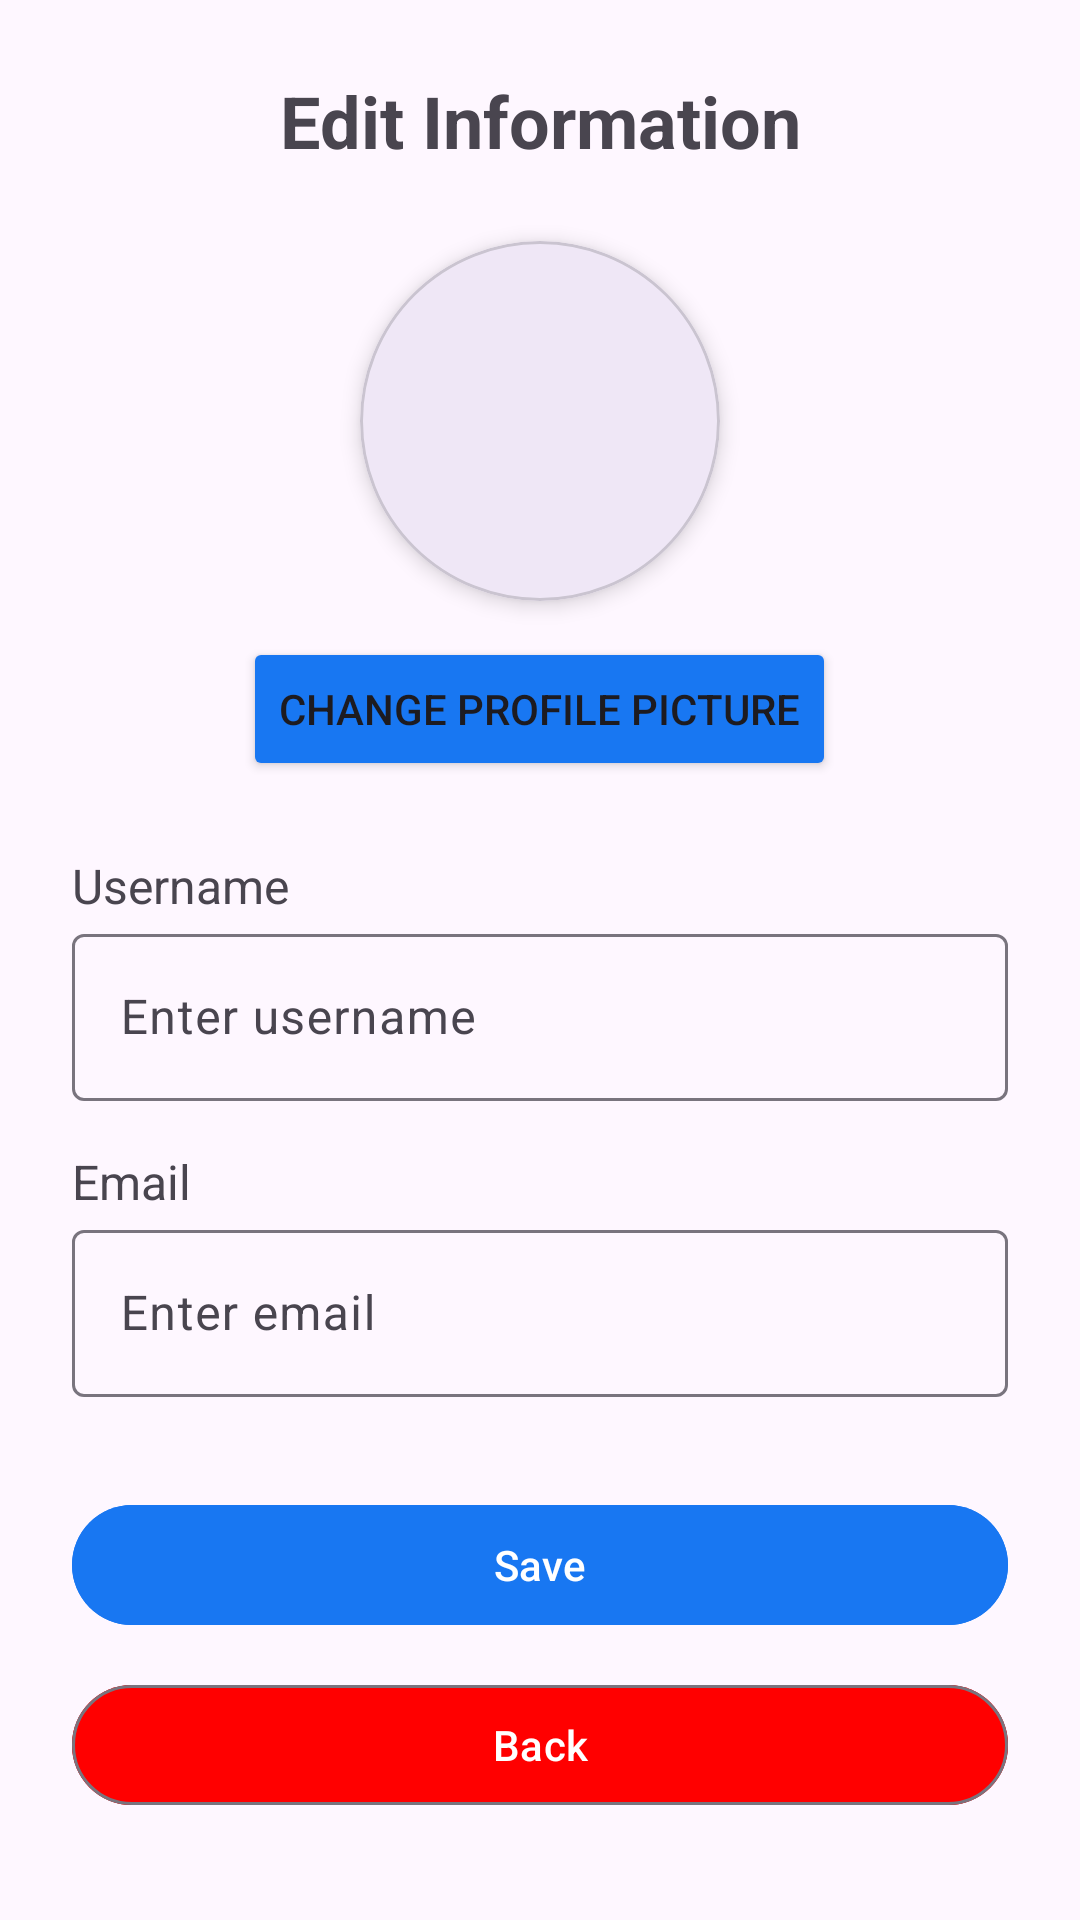

Android layout source for this screen:
<!-- AndroidManifest.xml: application theme Theme.Real_Time_Chat_Final -->
<!-- res/layout/activity_edit_profile.xml -->
<?xml version="1.0" encoding="utf-8"?>
<ScrollView xmlns:android="http://schemas.android.com/apk/res/android"
    xmlns:app="http://schemas.android.com/apk/res-auto"
    android:layout_width="match_parent"
    android:layout_height="match_parent"
    android:fillViewport="true">

    <LinearLayout
        android:layout_width="match_parent"
        android:layout_height="wrap_content"
        android:orientation="vertical"
        android:padding="24dp"
        android:gravity="center_horizontal">

        
        <TextView
            android:layout_width="wrap_content"
            android:layout_height="wrap_content"
            android:text="Edit Information"
            android:textSize="24sp"
            android:textStyle="bold"
            android:gravity="center"
            android:layout_marginBottom="24dp"/>

        
        <com.google.android.material.card.MaterialCardView
            android:layout_width="120dp"
            android:layout_height="120dp"
            app:cardCornerRadius="60dp"
            app:cardElevation="4dp"
            android:layout_gravity="center">

            <com.google.android.material.imageview.ShapeableImageView
                android:id="@+id/avatar"
                android:layout_width="match_parent"
                android:layout_height="match_parent"
                android:scaleType="centerCrop"
                android:src="@drawable/ic_userhome"
                app:shapeAppearanceOverlay="@style/CircleImageView" />
        </com.google.android.material.card.MaterialCardView>

        <Button
            android:id="@+id/btnChangeAvatar"
            android:layout_width="wrap_content"
            android:layout_height="wrap_content"
            android:text="Change Profile Picture"
            android:backgroundTint="#1877F2"
            android:layout_marginTop="12dp"
            android:layout_gravity="center" />

        
        <TextView
            android:layout_width="match_parent"
            android:layout_height="wrap_content"
            android:text="Username"
            android:textSize="16sp"
            android:layout_marginTop="24dp" />

        <com.google.android.material.textfield.TextInputLayout
            android:layout_width="match_parent"
            android:layout_height="wrap_content"
            android:hint="Enter username">

            <com.google.android.material.textfield.TextInputEditText
                android:id="@+id/etUsername"
                android:layout_width="match_parent"
                android:layout_height="wrap_content"
                android:inputType="text" />
        </com.google.android.material.textfield.TextInputLayout>

        
        <TextView
            android:layout_width="match_parent"
            android:layout_height="wrap_content"
            android:text="Email"
            android:textSize="16sp"
            android:layout_marginTop="16dp" />

        <com.google.android.material.textfield.TextInputLayout
            android:layout_width="match_parent"
            android:layout_height="wrap_content"
            android:hint="Enter email">

            <com.google.android.material.textfield.TextInputEditText
                android:id="@+id/etEmail"
                android:layout_width="match_parent"
                android:layout_height="wrap_content"
                android:inputType="textEmailAddress" />
        </com.google.android.material.textfield.TextInputLayout>

        
        <com.google.android.material.button.MaterialButton
            android:id="@+id/btnSave"
            android:layout_width="match_parent"
            android:layout_height="wrap_content"
            android:text="Save"
            android:backgroundTint="#1877F2"

            android:layout_marginTop="32dp" />

        <com.google.android.material.button.MaterialButton
            android:id="@+id/btnBack"
            android:layout_width="match_parent"
            android:layout_height="wrap_content"
            android:text="Back"
            android:textColor="@color/white"
            android:backgroundTint="@color/red"


            android:layout_marginTop="12dp"
            style="@style/Widget.Material3.Button.OutlinedButton" />
    </LinearLayout>
</ScrollView>
<!-- resources referenced by this layout -->
<resources>
  <color name="red">#FF0000</color>
  <color name="white">#FFFFFFFF</color>
  <style name="CircleImageView" parent="">
          <item name="cornerFamily">rounded</item>
          <item name="cornerSize">50%</item>
      </style>
  <style name="Theme.Real_Time_Chat_Final" parent="Base.Theme.Real_Time_Chat_Final" />
  <style name="Base.Theme.Real_Time_Chat_Final" parent="Theme.Material3.DayNight.NoActionBar">
          
          
      </style>
</resources>
